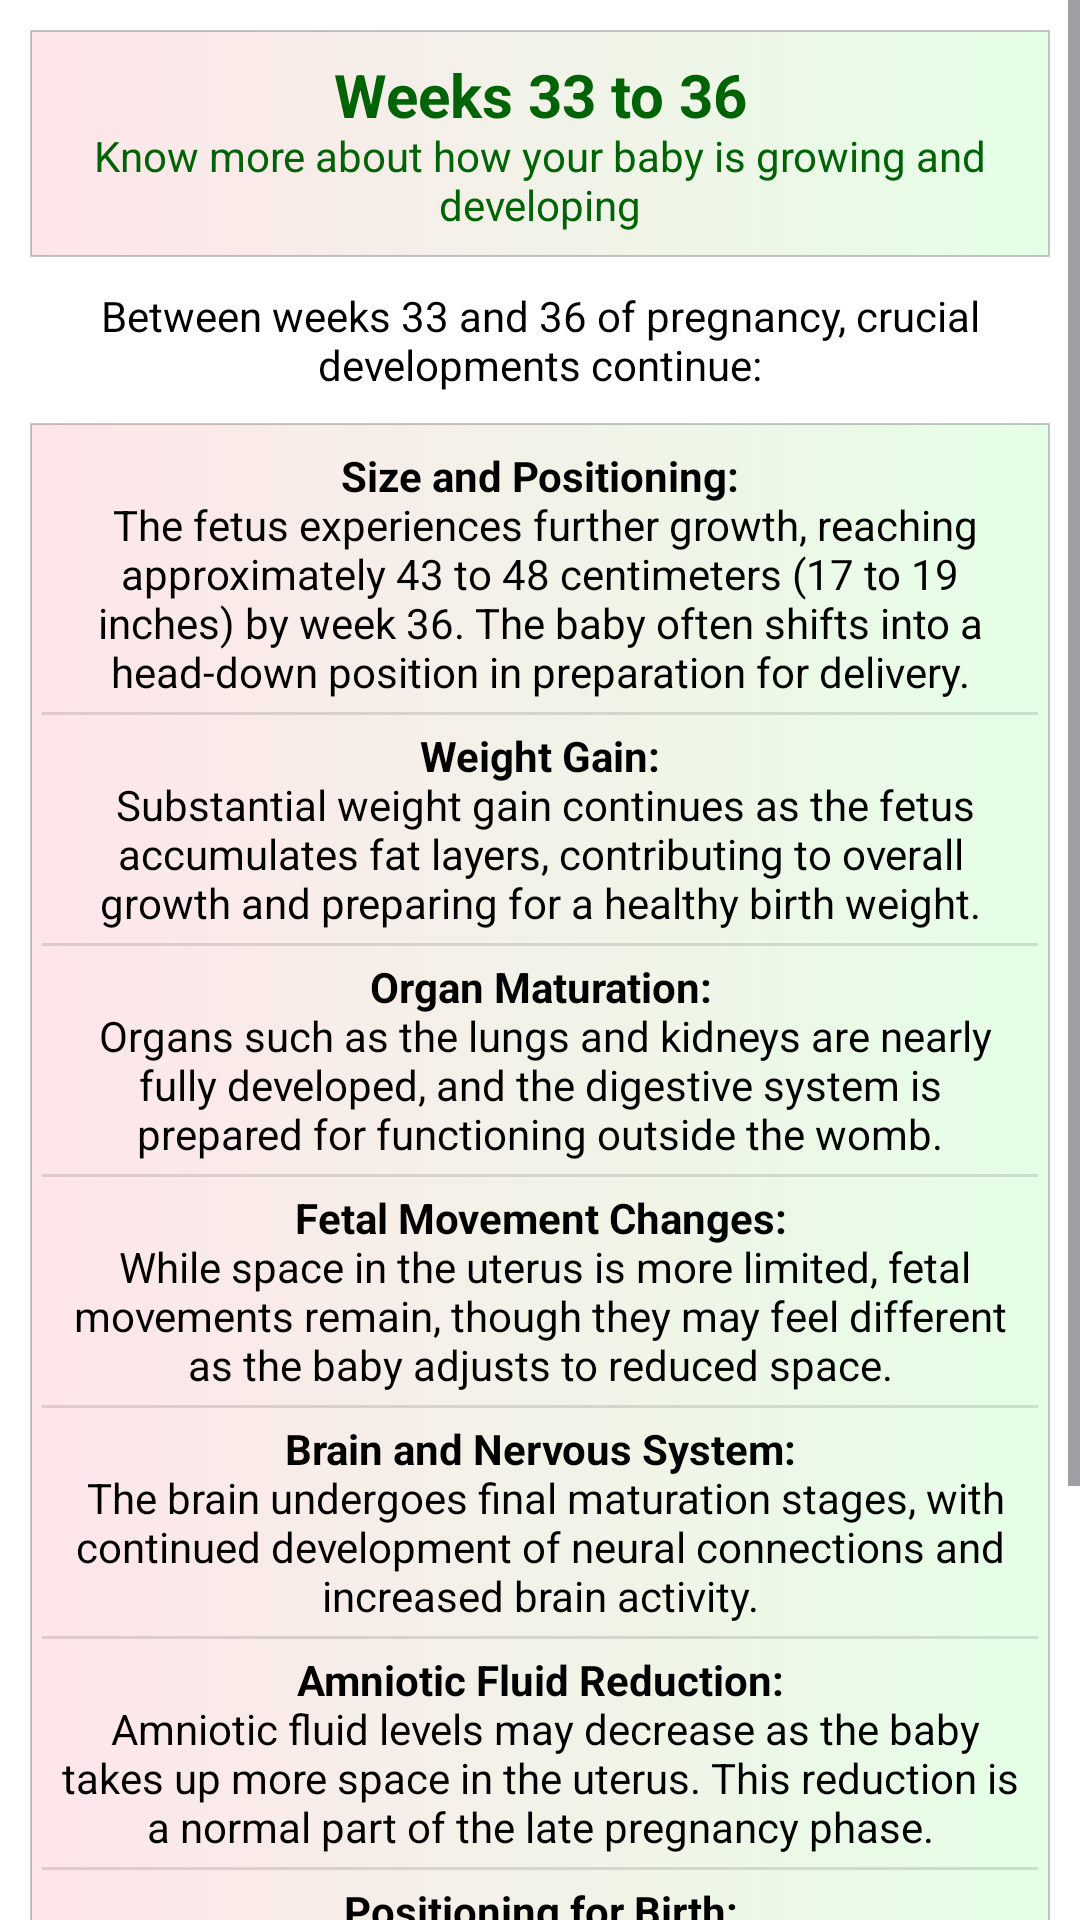

Write the Android layout XML for this screen, with the resource values it uses.
<!-- AndroidManifest.xml: application theme Theme.ZenMomPregnancy -->
<!-- res/layout/weeks_33to36.xml -->
<?xml version="1.0" encoding="utf-8"?>
<ScrollView xmlns:android="http://schemas.android.com/apk/res/android"
    xmlns:tools="http://schemas.android.com/tools"
    android:layout_width="match_parent"
    android:layout_height="wrap_content"
    android:background="@color/primary"
    android:orientation="vertical">

    <LinearLayout
        android:layout_width="match_parent"
        android:layout_height="wrap_content"
        android:gravity="center"
        android:orientation="vertical">

        <ImageView
            android:id="@+id/gifView"
            android:layout_width="match_parent"
            android:layout_height="@dimen/_160sdp"
            tools:ignore="ContentDescription" />

        <LinearLayout
            android:layout_width="match_parent"
            android:layout_height="wrap_content"
            android:layout_marginStart="10dp"
            android:layout_marginTop="10dp"
            android:layout_marginEnd="10dp"
            android:background="@drawable/bg_circle"
            android:orientation="vertical">

            <TextView
                android:layout_width="match_parent"
                android:layout_height="wrap_content"
                android:layout_margin="8dp"
                android:gravity="center"
                android:text="@string/w33heading"
                android:textColor="@color/textColor"
                android:textSize="@dimen/_12ssp" />

        </LinearLayout>
        


        <TextView
            android:id="@+id/textView50"
            android:layout_width="match_parent"
            android:layout_height="wrap_content"
            android:layout_marginStart="10dp"
            android:layout_marginTop="10dp"
            android:layout_marginEnd="10dp"
            android:gravity="center"
            android:text="@string/w33to36"
            android:textColor="@color/black"
            android:textSize="@dimen/_12ssp" />

        <LinearLayout
            android:layout_width="match_parent"
            android:layout_height="wrap_content"
            android:layout_margin="10dp"
            android:background="@drawable/bg_circle"
            android:orientation="vertical"
            android:padding="4dp">

            <TextView
                android:layout_width="match_parent"
                android:layout_height="wrap_content"
                android:layout_margin="4dp"
                android:gravity="center"
                android:text="@string/w33_1"
                android:textColor="@color/black"
                android:textSize="@dimen/_12ssp" />

            <View
                android:layout_width="match_parent"
                android:layout_height="1dp"
                android:background="?android:attr/listDivider" />

            <TextView
                android:layout_width="match_parent"
                android:layout_height="wrap_content"
                android:layout_margin="4dp"
                android:gravity="center"
                android:text="@string/w33_2"
                android:textColor="@color/black"
                android:textSize="@dimen/_12ssp" />

            <View
                android:layout_width="match_parent"
                android:layout_height="1dp"
                android:background="?android:attr/listDivider" />

            <TextView
                android:layout_width="match_parent"
                android:layout_height="wrap_content"
                android:layout_margin="4dp"
                android:gravity="center"
                android:text="@string/w33_3"
                android:textColor="@color/black"
                android:textSize="@dimen/_12ssp" />

            <View
                android:layout_width="match_parent"
                android:layout_height="1dp"
                android:background="?android:attr/listDivider" />

            <TextView
                android:layout_width="match_parent"
                android:layout_height="wrap_content"
                android:layout_margin="4dp"
                android:gravity="center"
                android:text="@string/w33_4"
                android:textColor="@color/black"
                android:textSize="@dimen/_12ssp" />

            <View
                android:layout_width="match_parent"
                android:layout_height="1dp"
                android:background="?android:attr/listDivider" />

            <TextView
                android:layout_width="match_parent"
                android:layout_height="wrap_content"
                android:layout_margin="4dp"
                android:gravity="center"
                android:text="@string/w33_5"
                android:textColor="@color/black"
                android:textSize="@dimen/_12ssp" />

            <View
                android:id="@+id/view"
                android:layout_width="match_parent"
                android:layout_height="1dp"
                android:background="?android:attr/listDivider" />

            <TextView
                android:id="@+id/textView2"
                android:layout_width="match_parent"
                android:layout_height="wrap_content"
                android:layout_margin="4dp"
                android:gravity="center"
                android:text="@string/w33_6"
                android:textColor="@color/black"
                android:textSize="@dimen/_12ssp" />

            <View
                android:id="@+id/view2"
                android:layout_width="match_parent"
                android:layout_height="1dp"
                android:background="?android:attr/listDivider" />

            <TextView
                android:id="@+id/textView3"
                android:layout_width="match_parent"
                android:layout_height="wrap_content"
                android:layout_margin="4dp"
                android:gravity="center"
                android:text="@string/w33_7"
                android:textColor="@color/black"
                android:textSize="@dimen/_12ssp" />

        </LinearLayout>

        <View
            android:layout_width="match_parent"
            android:layout_height="1dp"
            android:background="?android:attr/listDivider" />

        <TextView
            android:layout_width="match_parent"
            android:layout_height="wrap_content"
            android:layout_margin="10dp"
            android:gravity="center"
            android:padding="4dp"
            android:text="@string/w33D"
            android:textColor="@color/black"
            android:textSize="@dimen/_10ssp" />
    </LinearLayout>
</ScrollView>
<!-- resources referenced by this layout -->
<resources>
  <color name="black">#FF000000</color>
  <color name="primary">#FFFFFF</color>
  <color name="textColor">#006305</color>
  <!-- drawable bg_circle (drawable) -->
  <?xml version="1.0" encoding="utf-8"?>
  <selector xmlns:android="http://schemas.android.com/apk/res/android">
  
      <item>
          <shape android:shape="rectangle">
              <gradient android:endColor="#1A00FF0B" android:startColor="#1AFF002D" />
              <corners android:radius="@dimen/_8sdp" />
  
              <stroke android:width="0.5dp" android:color="@color/cardview_shadow_start_color" />
          </shape>
      </item>
  </selector>
  <!-- drawable card_bg (drawable) -->
  <?xml version="1.0" encoding="utf-8"?>
  <selector xmlns:android="http://schemas.android.com/apk/res/android">
  
      <item>
          <shape android:shape="rectangle">
              <gradient android:endColor="#1A00FF0B" android:startColor="#1AFF002D" />
  
          </shape>
      </item>
  </selector>
  <string name="ad">Advertising</string>
  <string name="w33D">It \'s essential to remember that individual pregnancies vary, and regular prenatal check-ups provide crucial insights into the well-being of both the mother and the developing fetus. Any specific concerns should be discussed with healthcare professionals.</string>
  <string name="w33_1"><b>Size and Positioning:\n</b> The fetus experiences further growth, reaching approximately 43 to 48 centimeters (17 to 19 inches) by week 36. The baby often shifts into a head-down position in preparation for delivery.</string>
  <string name="w33_2"><b>Weight Gain:\n</b> Substantial weight gain continues as the fetus accumulates fat layers, contributing to overall growth and preparing for a healthy birth weight.</string>
  <string name="w33_3"><b>Organ Maturation:\n</b> Organs such as the lungs and kidneys are nearly fully developed, and the digestive system is prepared for functioning outside the womb.</string>
  <string name="w33_4"><b>Fetal Movement Changes:\n</b> While space in the uterus is more limited, fetal movements remain, though they may feel different as the baby adjusts to reduced space.</string>
  <string name="w33_5"><b>Brain and Nervous System:\n</b> The brain undergoes final maturation stages, with continued development of neural connections and increased brain activity.</string>
  <string name="w33_6"><b>Amniotic Fluid Reduction:\n</b> Amniotic fluid levels may decrease as the baby takes up more space in the uterus. This reduction is a normal part of the late pregnancy phase.</string>
  <string name="w33_7"><b>Positioning for Birth:\n</b> The baby often settles into the pelvic region, engaging in the optimal position for birth.</string>
  <string name="w33heading"><font size="20"><b>Weeks 33 to 36</b></font>\nKnow more about how your baby is growing and developing</string>
  <string name="w33to36">Between weeks 33 and 36 of pregnancy, crucial developments continue:</string>
  <style name="Theme.ZenMomPregnancy" parent="Base.Theme.ZenMomPregnancy" />
  <style name="Base.Theme.ZenMomPregnancy" parent="Theme.Material3.Light.NoActionBar">
  
          
          
      </style>
</resources>
